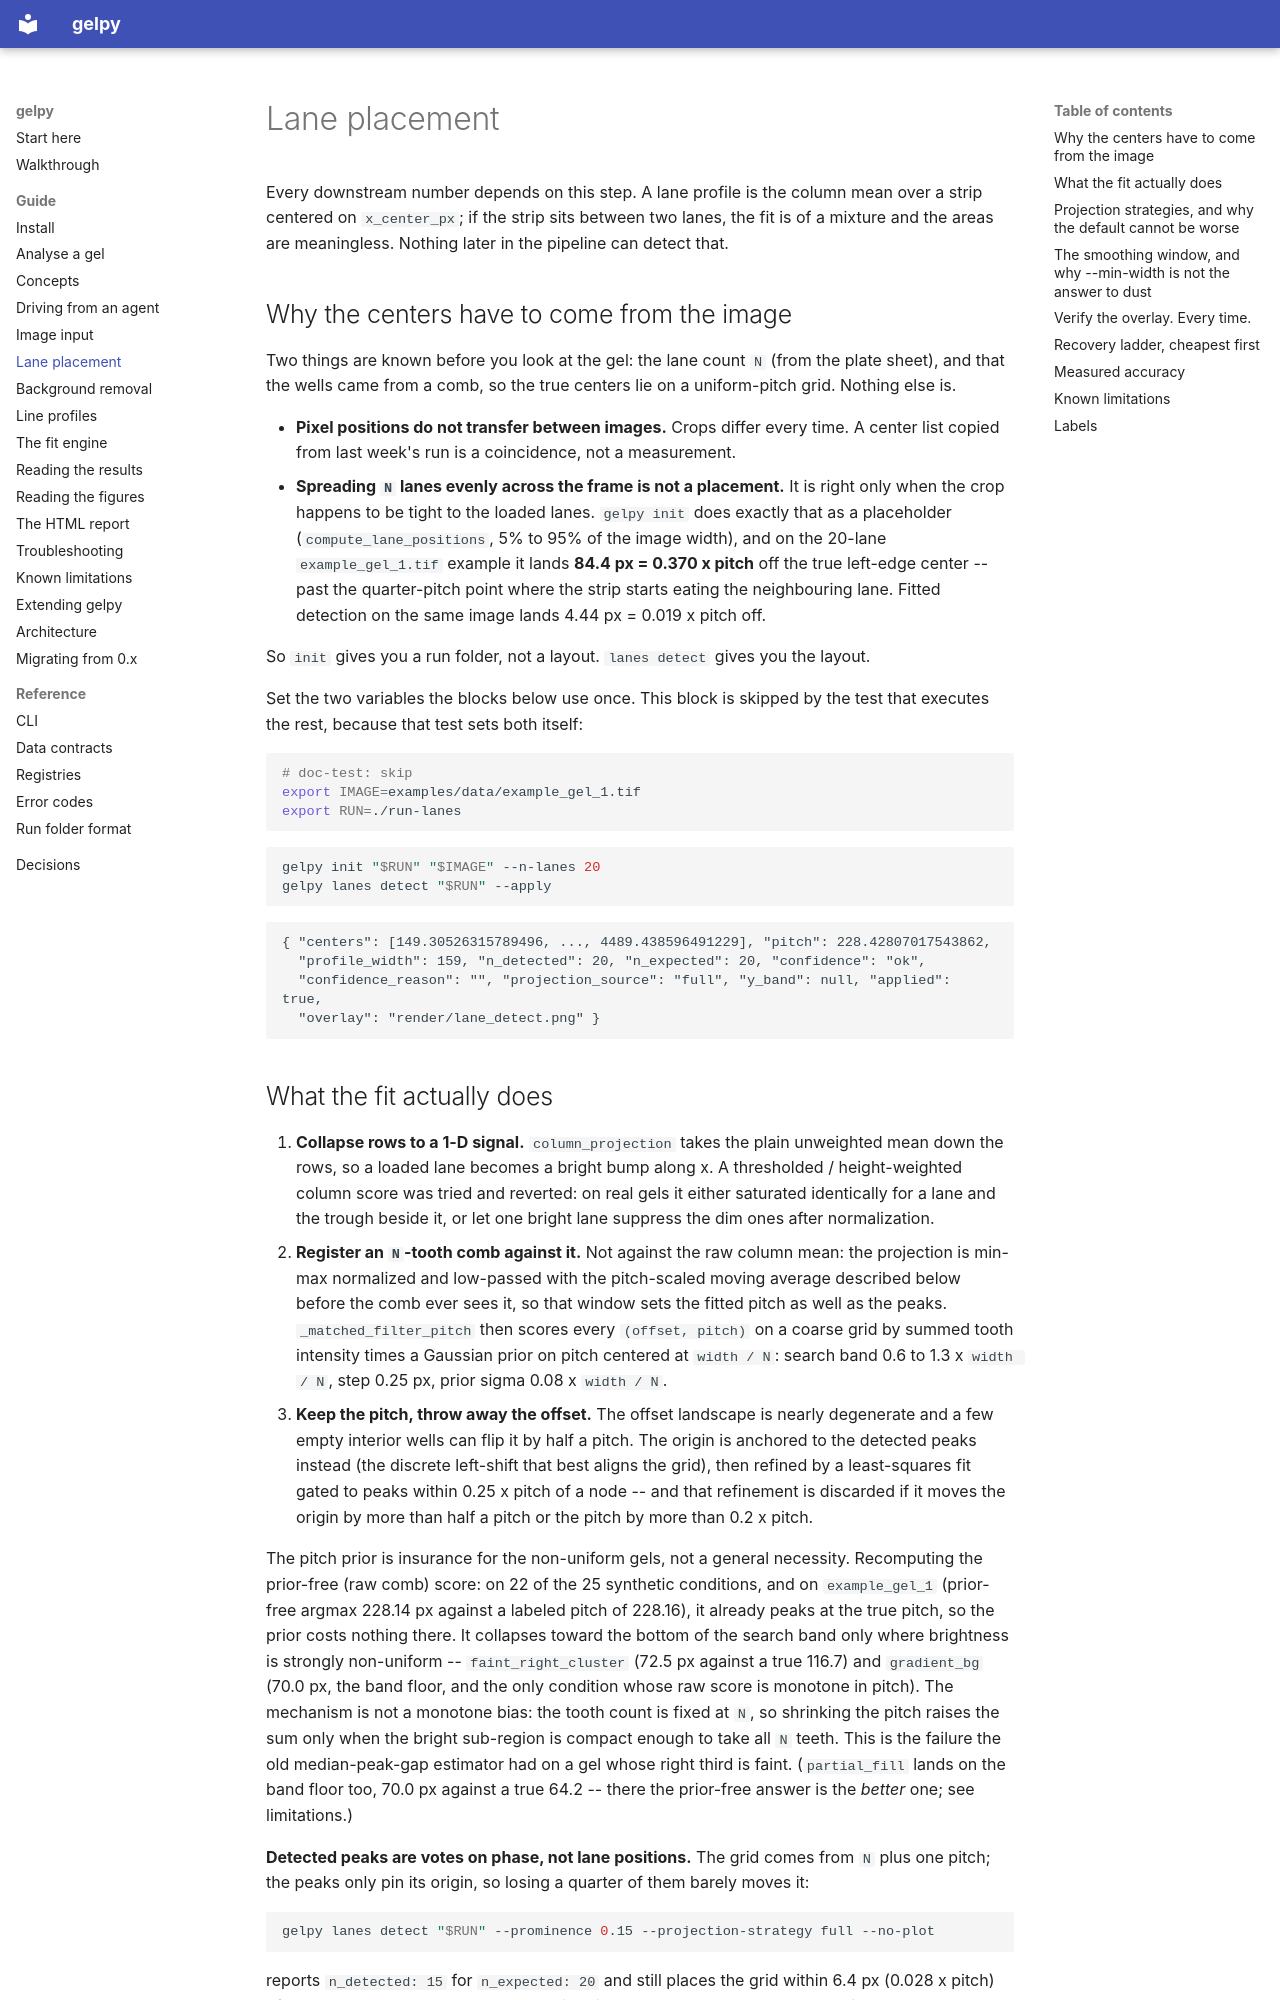

repository: ckarfusehr/gelpy · page: guide/lane-placement/index.html · generator: mkdocs

---
title: Lane placement
audience: both
summary: How lane centers are fitted to the image rather than guessed, and the recovery ladder when the overlay looks wrong.
subject:
  - src/gelpy/core/lanes.py
  - src/gelpy/schemas/lanes.py
  - src/gelpy/cli/_pick.py
subject_digest: a3ae25a08c3b7f15
---

Every downstream number depends on this step. A lane profile is the column mean over a strip
centered on `x_center_px`; if the strip sits between two lanes, the fit is of a mixture and the
areas are meaningless. Nothing later in the pipeline can detect that.

## Why the centers have to come from the image

Two things are known before you look at the gel: the lane count `N` (from the plate sheet), and
that the wells came from a comb, so the true centers lie on a uniform-pitch grid. Nothing else is.

- **Pixel positions do not transfer between images.** Crops differ every time. A center list
  copied from last week's run is a coincidence, not a measurement.
- **Spreading `N` lanes evenly across the frame is not a placement.** It is right only when the
  crop happens to be tight to the loaded lanes. `gelpy init` does exactly that as a placeholder
  (`compute_lane_positions`, 5% to 95% of the image width), and on the 20-lane
  `example_gel_1.tif` example it lands **84.4 px = 0.370 x pitch** off the true left-edge
  center -- past the quarter-pitch point where the strip starts eating the neighbouring lane.
  Fitted detection on the same image lands 4.44 px = 0.019 x pitch off.

So `init` gives you a run folder, not a layout. `lanes detect` gives you the layout.

Set the two variables the blocks below use once. This block is skipped by the test that executes
the rest, because that test sets both itself:

```bash
# doc-test: skip
export IMAGE=examples/data/example_gel_1.tif
export RUN=./run-lanes
```

```bash
gelpy init "$RUN" "$IMAGE" --n-lanes 20
gelpy lanes detect "$RUN" --apply
```

```text
{ "centers": [149.30526315789496, ..., 4489.438596491229], "pitch": 228.42807017543862,
  "profile_width": 159, "n_detected": 20, "n_expected": 20, "confidence": "ok",
  "confidence_reason": "", "projection_source": "full", "y_band": null, "applied": true,
  "overlay": "render/lane_detect.png" }
```
